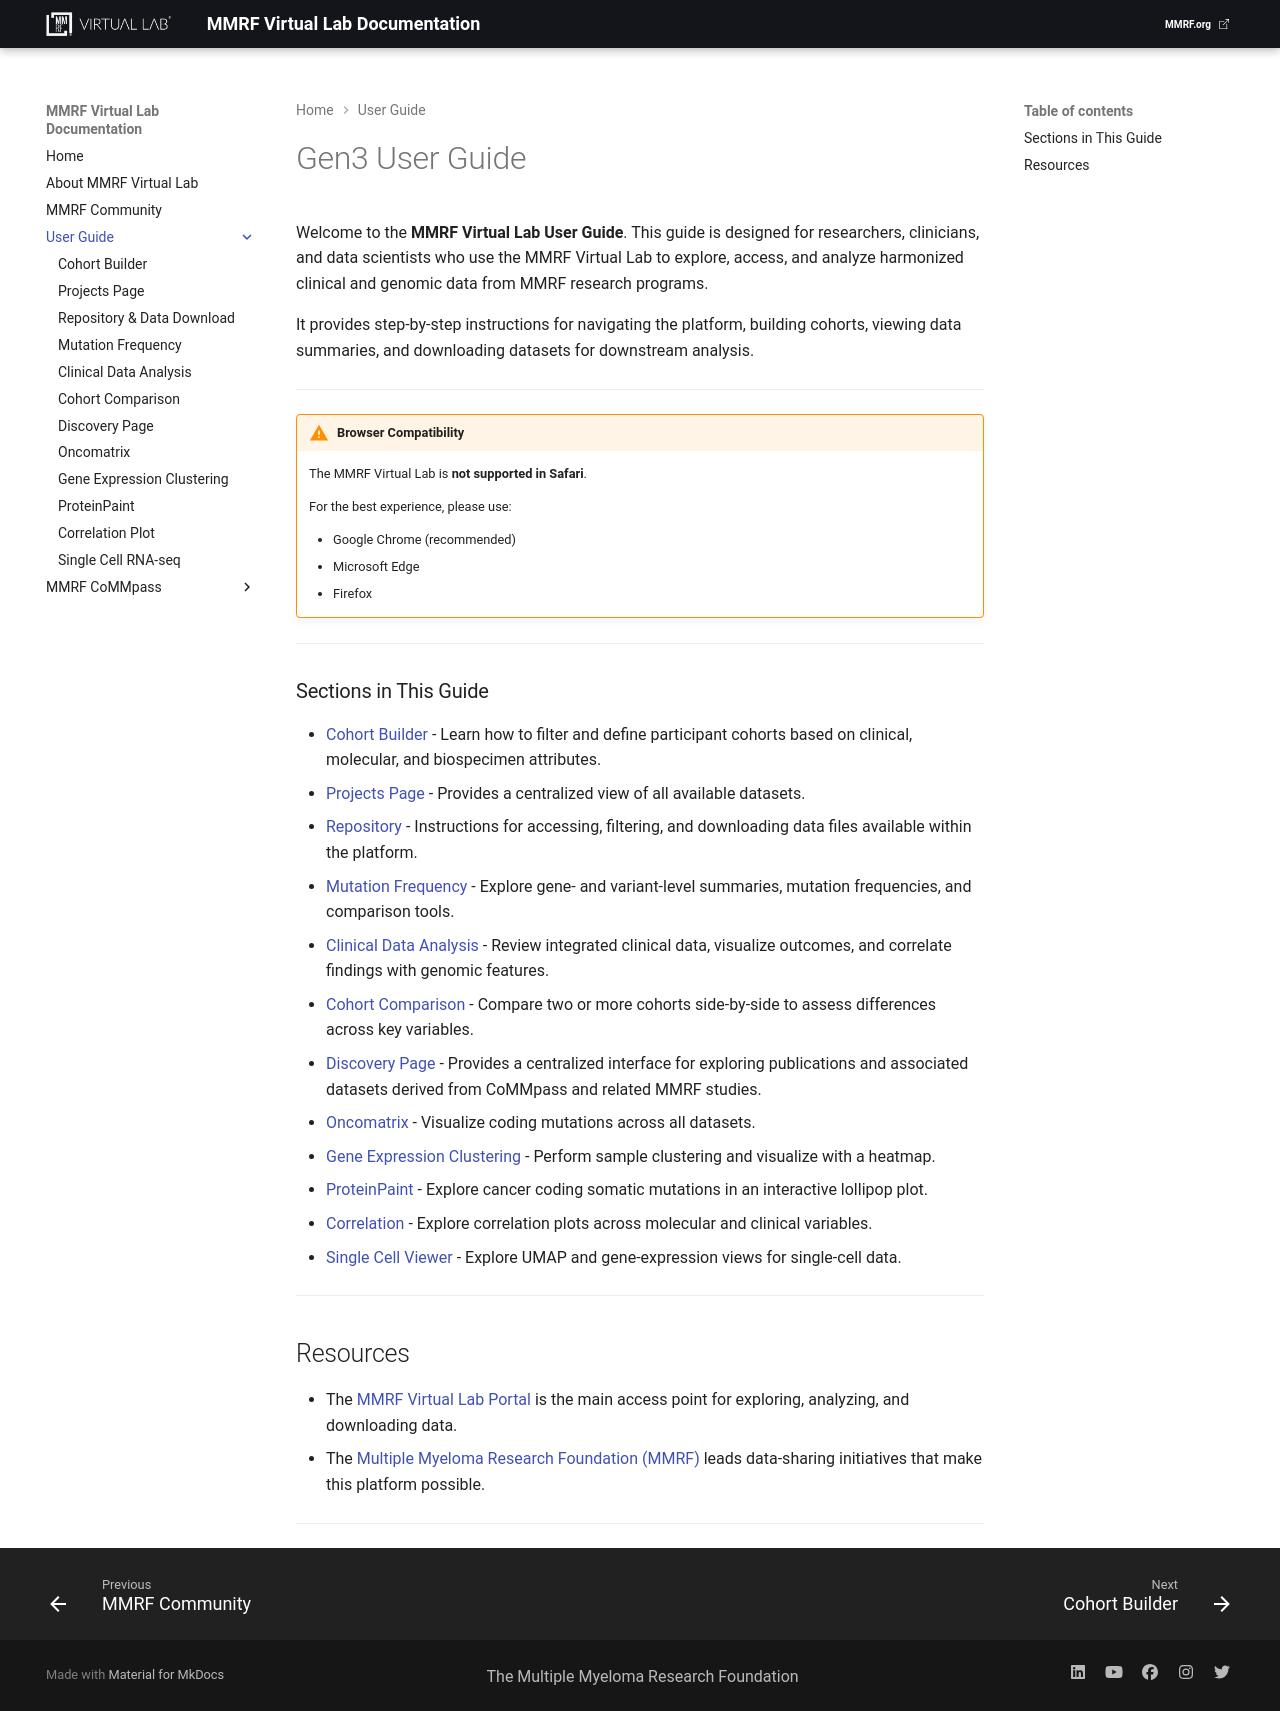

repository: theMMRF/docs-vlab · page: mmrf-resources/user-guide/index.html · generator: mkdocs

# Gen3 User Guide

Welcome to the **MMRF Virtual Lab User Guide**. This guide is designed for researchers, clinicians, and data scientists who use the MMRF Virtual Lab to explore, access, and analyze harmonized clinical and genomic data from MMRF research programs.  

It provides step-by-step instructions for navigating the platform, building cohorts, viewing data summaries, and downloading datasets for downstream analysis.

---

!!! warning "Browser Compatibility"
    The MMRF Virtual Lab is **not supported in Safari**.

    For the best experience, please use:
    
    - Google Chrome (recommended)
    - Microsoft Edge
    - Firefox

---

### Sections in This Guide

* [Cohort Builder](cohort-builder.md) - Learn how to filter and define participant cohorts based on clinical, molecular, and biospecimen attributes.
* [Projects Page](projects-page.md) - Provides a centralized view of all available datasets.
* [Repository](repository.md) - Instructions for accessing, filtering, and downloading data files available within the platform.
* [Mutation Frequency](mutation-frequency.md) - Explore gene- and variant-level summaries, mutation frequencies, and comparison tools.
* [Clinical Data Analysis](clinical-data-analysis.md) - Review integrated clinical data, visualize outcomes, and correlate findings with genomic features.
* [Cohort Comparison](cohort-comparison.md) - Compare two or more cohorts side-by-side to assess differences across key variables.
* [Discovery Page](discovery-page.md) - Provides a centralized interface for exploring publications and associated datasets derived from CoMMpass and related MMRF studies.
* [Oncomatrix](oncomatrix.md) - Visualize coding mutations across all datasets.
* [Gene Expression Clustering](gene_expression_clustering.md) - Perform sample clustering and visualize with a heatmap.
* [ProteinPaint](proteinpaint_lollipop.md) - Explore cancer coding somatic mutations in an interactive lollipop plot.
* [Correlation](correlation.md) - Explore correlation plots across molecular and clinical variables.
* [Single Cell Viewer](single-cell-UMAP.md) - Explore UMAP and gene-expression views for single-cell data.

---

## Resources

* The [MMRF Virtual Lab Portal](https://mmrfvirtuallab.org) is the main access point for exploring, analyzing, and downloading data.
* The [Multiple Myeloma Research Foundation (MMRF)](https://themmrf.org) leads data-sharing initiatives that make this platform possible.

---

<!-- Link References -->
[Cohort Builder]: cohort-builder.md  
[Repository]: repository.md
[Mutation Frequency]: mutation-frequency.md
[Clinical Data Analysis]: clinical-data-analysis.md
[Cohort Comparison]: cohort-comparison.md
